Run: headless pygame with SDL's dummy video driver; simulated clock (each Clock.tick advances the game by its frame time, no real sleeping); random seed 0; keys injected as events and as key.get_pressed() state; mouse plan: one left click at the window centre at the start of phase 2, then a move to the lower-right quarter at the start of phase 3; restart key R tapped at the start of phases 3 and 4.
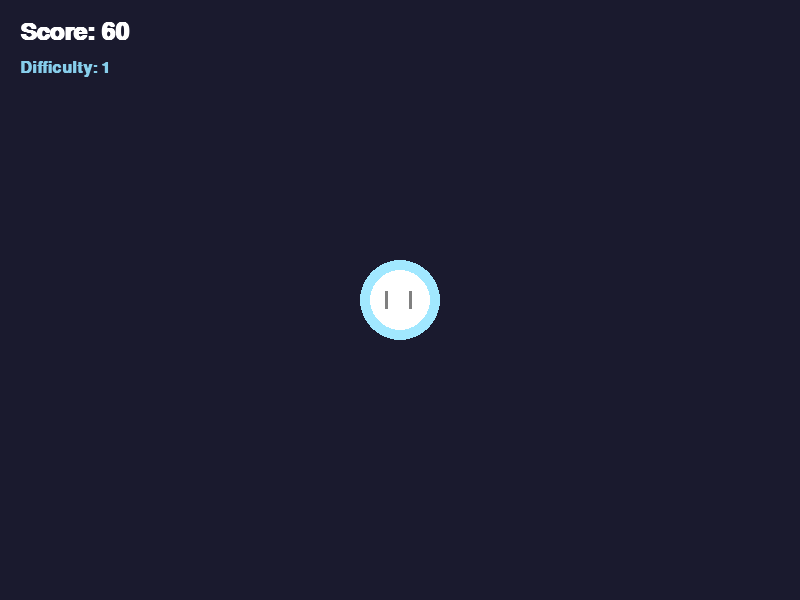
Frame 1 of 4 · flips 1–60 · no input
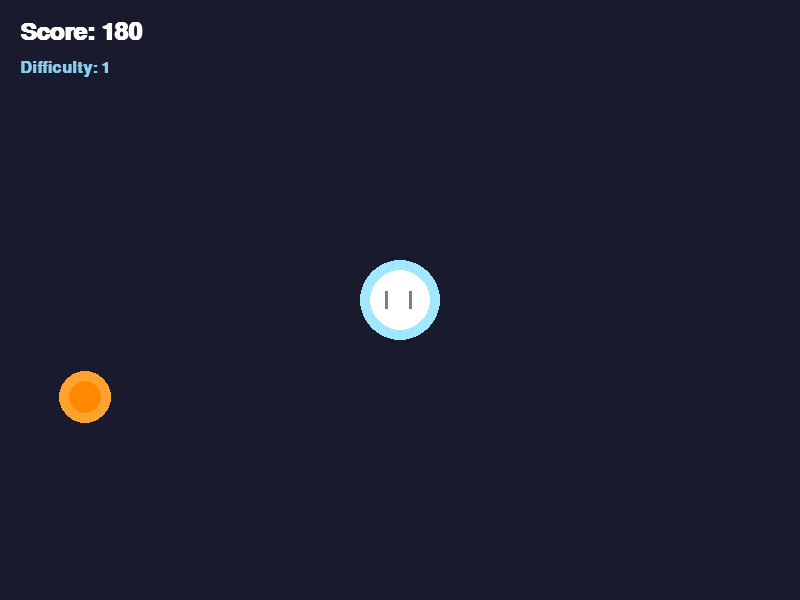
Frame 2 of 4 · flips 61–180 · clicked the window centre · tapped SPACE, RETURN · held RIGHT (→), D
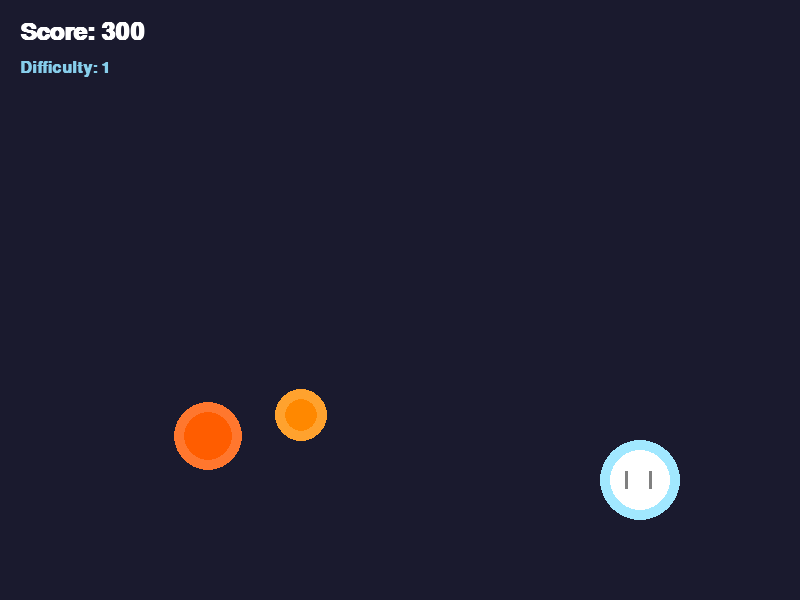
Frame 3 of 4 · flips 181–300 · moved the mouse to the lower-right quarter · tapped R · held DOWN (↓), S
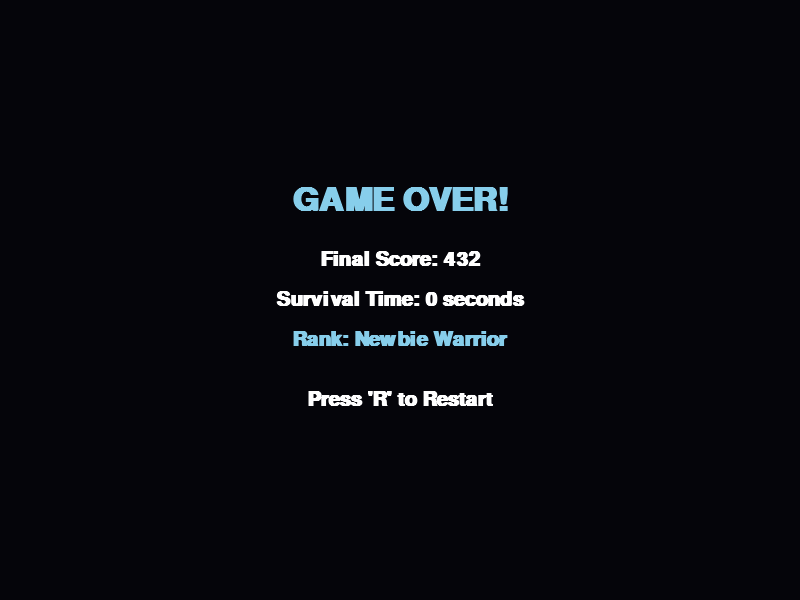
Frame 4 of 4 · flips 301–420 · tapped R · held LEFT (←), A, UP (↑), W

The pygame program that drew these frames:

import pygame
import random
import math
from datetime import datetime
from abc import ABC, abstractmethod


class Circle(ABC):
    def __init__(self, x: float, y: float, radius: float, color: tuple) -> None:
        self.x = x
        self.y = y
        self.radius = radius
        self.color = color

    @abstractmethod
    def draw(self, screen: pygame.Surface) -> None:
        pass


# Initialize pygame
pygame.init()

# Set up display
WIDTH, HEIGHT = 800, 600
screen = pygame.display.set_mode((WIDTH, HEIGHT))
pygame.display.set_caption("Extreme Dodge")

# Colors
BLACK = (26, 26, 46)
LIGHT_BLUE = (135, 206, 235)
WHITE = (255, 255, 255)


class GameState:
    def __init__(self) -> None:
        self.game_running = True
        self.score = 0
        self.start_time = datetime.now()
        self.end_time: datetime | None = None
        self.difficulty = 1
        self.enemy_spawn_timer = 0
        self.enemy_spawn_interval = 120


class Player(Circle):
    def __init__(self) -> None:
        super().__init__(
            x=WIDTH // 2,
            y=HEIGHT // 2,
            radius=min(WIDTH, HEIGHT) * 0.05,
            color=(135, 206, 235, 180)
        )
        self.target_x = self.x
        self.target_y = self.y

    def update(self) -> None:
        # Move towards target position
        dx = self.target_x - self.x
        dy = self.target_y - self.y
        distance = math.sqrt(dx * dx + dy * dy)

        if distance > 1:
            move_x = (dx / distance) * 5
            move_y = (dy / distance) * 5
            self.x += move_x
            self.y += move_y

        # Keep player within screen bounds
        self.x = max(self.radius, min(WIDTH - self.radius, self.x))
        self.y = max(self.radius, min(HEIGHT - self.radius, self.y))

    def draw(self, screen: pygame.Surface) -> None:
        # Main body
        pygame.draw.circle(screen, self.color[:3], (int(
            self.x), int(self.y)), int(self.radius))

        # Glow effect
        glow_surface = pygame.Surface((WIDTH, HEIGHT), pygame.SRCALPHA)
        glow_color = (*self.color[:3], 80)
        pygame.draw.circle(glow_surface, glow_color, (int(
            self.x), int(self.y)), int(self.radius) + 10)
        screen.blit(glow_surface, (0, 0), special_flags=pygame.BLEND_RGBA_ADD)

        # Highlight effect
        highlight_color = (255, 255, 255, 80)
        highlight_radius = int(self.radius * 0.4)
        pygame.draw.circle(screen, highlight_color[:3],
                           (int(self.x - self.radius * 0.3),
                            int(self.y - self.radius * 0.3)),
                           highlight_radius)

        # Eyes
        eye_width = 3
        eye_height = int(self.radius * 0.6)
        eye_y = int(self.y - eye_height / 2)

        # Eye glow
        eye_glow_color = (128, 128, 128, 80)
        pygame.draw.rect(screen, eye_glow_color[:3],
                         (int(self.x - self.radius * 0.5), eye_y, eye_width, eye_height))
        pygame.draw.rect(screen, eye_glow_color[:3],
                         (int(self.x + self.radius * 0.3), eye_y, eye_width, eye_height))


class Enemy(Circle):
    def __init__(self, player: Player, difficulty: int) -> None:
        # Spawn from random side
        side = random.randint(0, 3)
        if side == 0:  # Top
            self.x = random.randint(0, WIDTH)
            self.y = -20
        elif side == 1:  # Right
            self.x = WIDTH + 20
            self.y = random.randint(0, HEIGHT)
        elif side == 2:  # Bottom
            self.x = random.randint(0, WIDTH)
            self.y = HEIGHT + 20
        else:  # Left
            self.x = -20
            self.y = random.randint(0, HEIGHT)

        self.radius = random.randint(15, 35)
        self.speed = 1 + random.random() * 2 + difficulty * 0.3

        # Calculate initial velocity towards player
        angle = math.atan2(player.y - self.y, player.x - self.x)
        self.vx = math.cos(angle) * self.speed
        self.vy = math.sin(angle) * self.speed

        # Random color with HSL to RGB conversion
        hue = random.randint(0, 60)
        saturation = 100
        lightness = 50
        self.color = hsl_to_rgb(hue, saturation, lightness)

    def update(self, player: Player) -> None:
        # Update position
        self.x += self.vx
        self.y += self.vy

        # Track player
        angle = math.atan2(player.y - self.y, player.x - self.x)
        self.vx = math.cos(angle) * self.speed
        self.vy = math.sin(angle) * self.speed

    def draw(self, screen: pygame.Surface) -> None:
        # Enemy body with glow
        glow_surface = pygame.Surface((WIDTH, HEIGHT), pygame.SRCALPHA)
        glow_color = (*self.color, 80)
        pygame.draw.circle(glow_surface, glow_color, (int(
            self.x), int(self.y)), int(self.radius) + 10)
        screen.blit(glow_surface, (0, 0), special_flags=pygame.BLEND_RGBA_ADD)

        # Main circle
        pygame.draw.circle(screen, self.color, (int(
            self.x), int(self.y)), int(self.radius))


class Particle:
    def __init__(self, x: float, y: float, color: tuple) -> None:
        self.x = x
        self.y = y
        self.vx = (random.random() - 0.5) * 8
        self.vy = (random.random() - 0.5) * 8
        self.radius = random.random() * 3 + 1
        self.color = color
        self.alpha = 1.0
        self.decay = 0.02

    def update(self) -> None:
        self.x += self.vx
        self.y += self.vy
        self.alpha -= self.decay

    def draw(self, screen: pygame.Surface) -> None:
        if self.alpha > 0:
            particle_color = (*self.color, int(self.alpha * 255))
            pygame.draw.circle(screen, particle_color[:3], (int(
                self.x), int(self.y)), int(self.radius))


def hsl_to_rgb(h: float, s: float, l: float) -> tuple:
    """Helper function to convert HSL to RGB"""
    s /= 100
    l /= 100
    c = (1 - abs(2 * l - 1)) * s
    x = c * (1 - abs((h / 60) % 2 - 1))
    m = l - c / 2
    r, g, b = 0, 0, 0

    if 0 <= h < 60:
        r, g, b = c, x, 0
    elif 60 <= h < 120:
        r, g, b = x, c, 0
    elif 120 <= h < 180:
        r, g, b = 0, c, x
    elif 180 <= h < 240:
        r, g, b = 0, x, c
    elif 240 <= h < 300:
        r, g, b = x, 0, c
    elif 300 <= h < 360:
        r, g, b = c, 0, x

    r = int((r + m) * 255)
    g = int((g + m) * 255)
    b = int((b + m) * 255)
    return (r, g, b)


def check_collision(circle1: Circle, circle2: Circle) -> bool:
    """Collision detection between two circles"""
    dx = circle1.x - circle2.x
    dy = circle1.y - circle2.y
    distance = math.sqrt(dx * dx + dy * dy)
    return distance < circle1.radius + circle2.radius


def create_explosion(x: float, y: float, color: tuple, particles: list) -> None:
    """Create explosion effect at given position"""
    for _ in range(20):
        particles.append(Particle(x, y, color))


def show_game_over(screen: pygame.Surface, score: int, survival_time: float, rank: str) -> None:
    """Show game over screen with final stats"""
    overlay = pygame.Surface((WIDTH, HEIGHT), pygame.SRCALPHA)
    overlay.fill((0, 0, 0, 200))
    screen.blit(overlay, (0, 0))

    font = pygame.font.SysFont("Courier New", 48, bold=True)
    small_font = pygame.font.SysFont("Courier New", 30, bold=True)

    # Title
    title_text = font.render("GAME OVER!", True, LIGHT_BLUE)
    title_rect = title_text.get_rect(center=(WIDTH // 2, HEIGHT // 2 - 100))
    screen.blit(title_text, title_rect)

    # Stats
    score_text = small_font.render(f"Final Score: {score}", True, WHITE)
    score_rect = score_text.get_rect(center=(WIDTH // 2, HEIGHT // 2 - 40))
    screen.blit(score_text, score_rect)

    time_text = small_font.render(
        f"Survival Time: {survival_time} seconds", True, WHITE)
    time_rect = time_text.get_rect(center=(WIDTH // 2, HEIGHT // 2))
    screen.blit(time_text, time_rect)

    rank_text = small_font.render(rank, True, LIGHT_BLUE)
    rank_rect = rank_text.get_rect(center=(WIDTH // 2, HEIGHT // 2 + 40))
    screen.blit(rank_text, rank_rect)

    # Restart button
    restart_text = small_font.render("Press 'R' to Restart", True, WHITE)
    restart_rect = restart_text.get_rect(
        center=(WIDTH // 2, HEIGHT // 2 + 100))
    screen.blit(restart_text, restart_rect)


def get_rank(score: int) -> str:
    """Determine rank based on score"""
    if score < 500:
        return "Rank: Newbie Warrior"
    elif score < 1000:
        return "Rank: Dodge Apprentice"
    elif score < 2000:
        return "Rank: Movement Master"
    elif score < 5000:
        return "Rank: Extreme Survivor"
    else:
        return "Rank: Legendary Dodger"

# Main game function


def main() -> None:
    global WIDTH, HEIGHT

    # Initialize screen
    screen = pygame.display.set_mode((WIDTH, HEIGHT), pygame.RESIZABLE)

    # Initialize game objects
    game_state = GameState()
    player = Player()
    enemies: list[Enemy] = []
    particles: list[Particle] = []

    # Fonts
    score_font = pygame.font.SysFont("Courier New", 36, bold=True)
    info_font = pygame.font.SysFont("Courier New", 24, bold=True)

    # Clock for frame rate control
    clock = pygame.time.Clock()
    FPS = 60

    # Game loop
    running = True
    while running:
        for event in pygame.event.get():
            if event.type == pygame.QUIT:
                running = False
            elif event.type == pygame.VIDEORESIZE:
                WIDTH, HEIGHT = event.size
                screen = pygame.display.set_mode(
                    (WIDTH, HEIGHT), pygame.RESIZABLE)
                player.radius = min(WIDTH, HEIGHT) * 0.05
                player.x = WIDTH // 2
                player.y = HEIGHT // 2
                player.target_x = player.x
                player.target_y = player.y
            elif event.type == pygame.MOUSEMOTION:
                if game_state.game_running:
                    player.target_x, player.target_y = pygame.mouse.get_pos()
            elif event.type == pygame.KEYDOWN:
                if event.key == pygame.K_r and not game_state.game_running:
                    # Restart game
                    game_state = GameState()
                    player = Player()
                    enemies = []
                    particles = []

        # Clear screen with solid background
        screen.fill(BLACK)

        if game_state.game_running:
            # Update game objects
            player.update()

            # Spawn enemies
            game_state.enemy_spawn_timer += 1
            if game_state.enemy_spawn_timer >= game_state.enemy_spawn_interval:
                enemies.append(Enemy(player, game_state.difficulty))
                game_state.enemy_spawn_timer = 0
                game_state.enemy_spawn_interval = max(
                    30, 120 - game_state.difficulty * 10)

            # Update and draw enemies
            for enemy in enemies[:]:
                enemy.update(player)
                enemy.draw(screen)

                # Check collision with player
                if check_collision(player, enemy):
                    game_state.game_running = False
                    game_state.end_time = datetime.now()
                    create_explosion(player.x, player.y,
                                     player.color[:3], particles)

                # Remove enemies that go off screen
                if (enemy.x < -50 or enemy.x > WIDTH + 50 or
                        enemy.y < -50 or enemy.y > HEIGHT + 50):
                    enemies.remove(enemy)
                    game_state.score += 10

            # Check enemy collisions
            for i in range(len(enemies)-1, -1, -1):
                for j in range(i-1, -1, -1):
                    try:
                        enemy_i = enemies[i]
                        enemy_j = enemies[j]
                    except IndexError:
                        continue
                    if check_collision(enemy_i, enemy_j):
                        # Create explosion effects
                        create_explosion(
                            enemy_i.x, enemy_i.y, enemy_i.color[:3], particles)
                        create_explosion(
                            enemy_j.x, enemy_j.y, enemy_j.color[:3], particles)

                        # Remove both enemies
                        enemies.pop(i)
                        enemies.pop(j)
                        game_state.score += 20
                        break

            # Update and draw particles
            for particle in particles[:]:
                particle.update()
                particle.draw(screen)
                if particle.alpha <= 0:
                    particles.remove(particle)

            # Update score and difficulty
            game_state.score += 1
            game_state.difficulty = math.floor(game_state.score / 500) + 1

            # Draw player
            player.draw(screen)

            # Draw UI
            score_text = score_font.render(
                f"Score: {game_state.score}", True, WHITE)
            screen.blit(score_text, (20, 20))

            difficulty_text = info_font.render(
                f"Difficulty: {game_state.difficulty}", True, LIGHT_BLUE)
            screen.blit(difficulty_text, (20, 60))
        else:
            # Calculate survival time using end_time that was set when game ended
            if game_state.end_time is None:
                game_state.end_time = datetime.now()
            survival_time = math.floor(
                (game_state.end_time - game_state.start_time).total_seconds())

            # Get rank
            rank = get_rank(game_state.score)

            # Show game over screen
            show_game_over(screen, game_state.score, survival_time, rank)

        # Update display and control frame rate
        pygame.display.flip()
        clock.tick(FPS)

    pygame.quit()
    exit(0)


if __name__ == "__main__":
    main()
